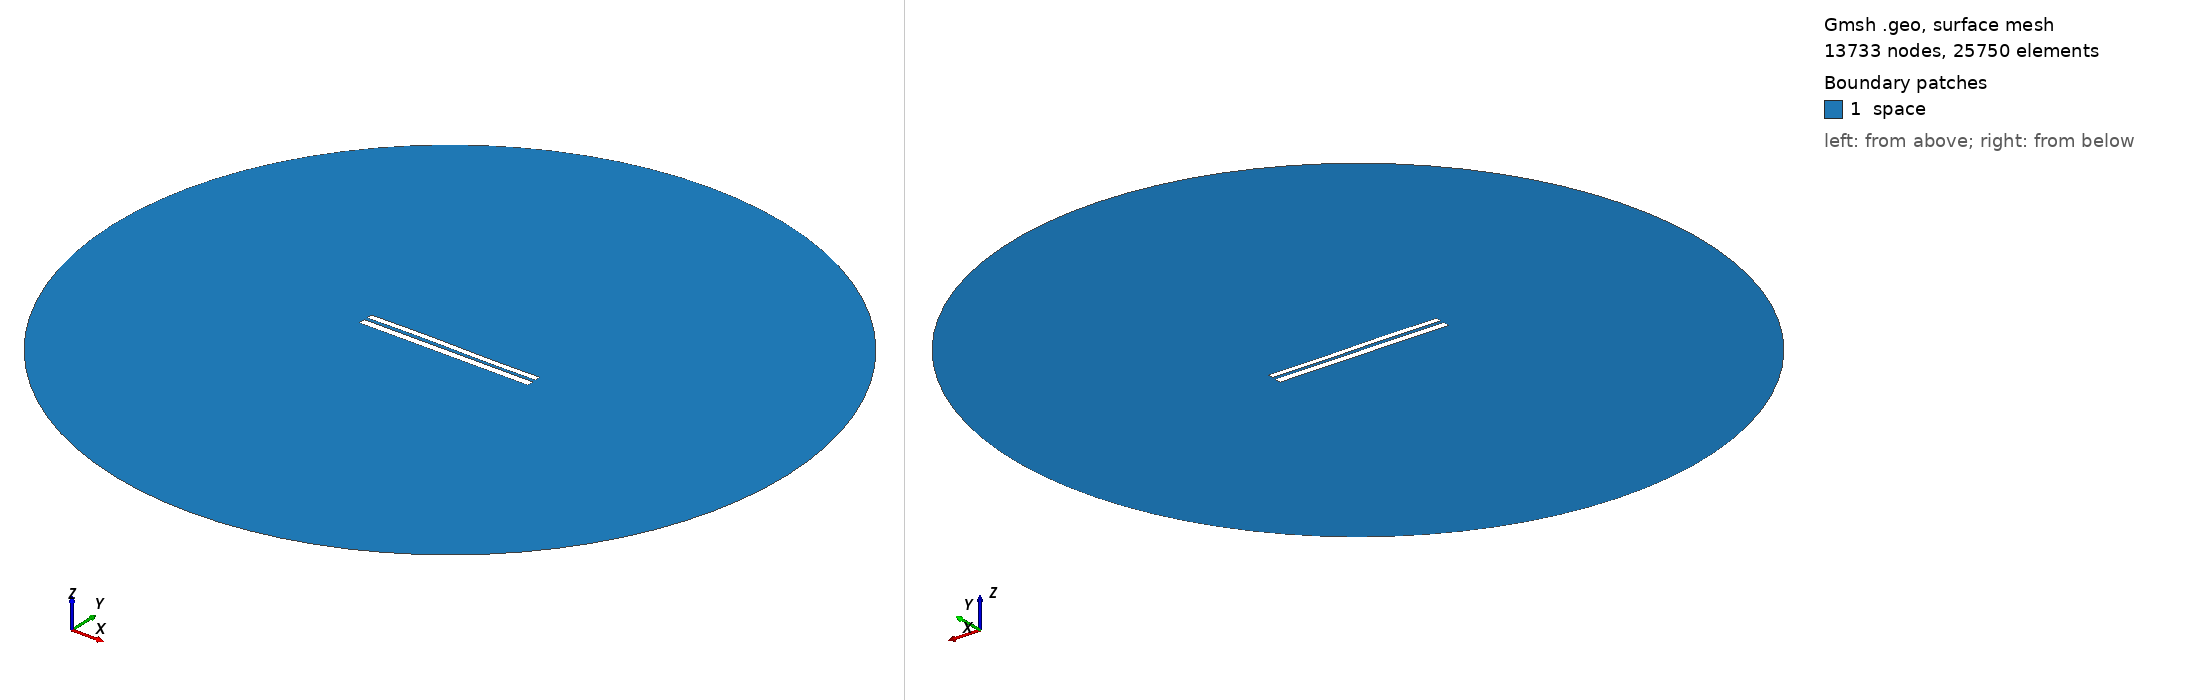

Gmsh geometry script, surface-meshed: 13733 nodes, 25750 surface elements. Boundary patches (legend numbers): 1 space. Left view from above one corner, right view from below the opposite corner. Legend entries are the model's physical surfaces. The drawing asked Gmsh for element sizes between 1% and 20% of the model's largest extent; the script's own settings can give other sizes.

=== 7098.geo (drawn) ===
//---------------------------------------
// Geometry kernel
//---------------------------------------

SetFactory("OpenCASCADE");



//---------------------------------------
// Parameters of the geometry
//---------------------------------------

// Overetch of the upper plate
overetch = 0.25;

// Distance between the plates
distance = 1.75;

// Discretization over the x axis (for the deformation)
nx = 50; 

// Length of the plate
L = 100 - overetch; 

// Number of modes
n = 4; 

// 1st mode coefficient
coeff(1) = -0.075;
beta(1) = 0.596864 * 3.1415926535 / L;

// 2nd mode coefficient
coeff(2) = 0.07499999999999998;
beta(2) = 1.49418 * 3.1415926535 / L;

// 3rd mode coefficient
coeff(3) = 0.15;
beta(3) = 2.50025 * 3.1415926535 / L;

// 4th mode coefficient
coeff(4) = 0.0;
beta(4) = 3.49999 * 3.1415926535 / L;



//---------------------------------------
// Upper plate (deformed rectangle)
//---------------------------------------

// Coordiantes of the upper plate
xmin = -50;
xmax = 50 - overetch;

// Height of the upper plate
yheight = 4 - 2 * overetch;

// Indexes of the points
UpperID[] = {};
LowerID[] = {};
LeftID[] = {};
RightID[] = {};

// Point index
p = 1;

// Horizontal edges
For i In {1:nx}
    x = xmin + (i-1)*(xmax - xmin)/(nx-1);

    y_bottom = distance / 2 + overetch;
    For j In {1:n}
        C = (Cosh(beta(j)*L) + Cos(beta(j)*L)) / (Sinh(beta(j)*L) + Sin(beta(j)*L));
        y_bottom  = y_bottom + coeff(j) * (Cosh(beta(j)*(x+50)) - Cos(beta(j)*(x+50)) - C * (Sinh(beta(j)*(x+50)) - Sin(beta(j)*(x+50))));
    EndFor

    y_top = y_bottom + yheight;

    Point(p) = {x, y_top, 0, 1.0};
    UpperID[i] = p;
    p = p + 1;

    Point(p) = {x, y_bottom, 0, 1.0};
    LowerID[i] = p;
    p = p + 1;
EndFor

// Create point lists
UpperPts[] = {}; LowerPts[] = {};
For i In {1:nx}
  UpperPts[] += {UpperID[i]};
  LowerPts[] += {LowerID[i]};
EndFor

// Build splines
Spline(1) = {UpperPts[]};
Spline(2) = {LowerPts[]};
Line(3) = {LowerPts[nx-1], UpperPts[nx-1]};
Line(4) = {LowerPts[0], UpperPts[0]};

// Build the plane surface
Curve Loop(1) = {2, 3, -1, -4};
Plane Surface(1) = {1};



//---------------------------------------
// Lower plate (rectangle)
//---------------------------------------

// Vertices
Point(1001) = {-50, -1, 0, 1.0};
Point(1002) = { 50, -1, 0, 1.0};
Point(1003) = { 50,  -5, 0, 1.0};
Point(1004) = {-50,  -5, 0, 1.0};

// Edges
Line(5) = {1001, 1002};
Line(6) = {1002, 1003};
Line(7) = {1003, 1004};
Line(8) = {1004, 1001};

// Plane surface
Line Loop(2) = {5, 6, 7, 8};
Plane Surface(2) = {2}; 



//---------------------------------------
// Outer (fictious) boundary
//---------------------------------------

// Points
Point(1005) = {0, 0, 0};       // Center
Point(1006) = {200, 0, 0};     // Start point
Point(1007) = {0, 200, 0};     // 90 degrees
Point(1008) = {-200, 0, 0};    // 180 degrees
Point(1009) = {0, -200, 0};    // 270 degrees

// Circle arcs (each needs start, center, end)
Circle(9) = {1006, 1005, 1007};
Circle(10) = {1007, 1005, 1008};
Circle(11) = {1008, 1005, 1009};
Circle(12) = {1009, 1005, 1006};

// Plane surface for the entire domain
Curve Loop(3) = {9, 10, 11, 12};
Surface(3) = {3};

// Subtract the plates from the whole domain to obtain the actual domain where we want to solve the equations
BooleanDifference{ Surface{3}; Delete; }{ Surface{1}; Surface{2}; Delete; }




//---------------------------------------
// Transfinite Lines/Curves
//---------------------------------------

// Set the number of points on the boundaries
r = 7;

// Plates
Transfinite Curve {1, 2} = 50*r Using Progression 1;
Transfinite Curve {3, 4} = 2*r Using Progression 1;
Transfinite Line {5, 7} = 50*r Using Progression 1;
Transfinite Line {6, 8} = 2*r Using Progression 1;

// Outer boundary
Transfinite Line {9, 10, 11, 12} = 20 Using Progression 1;



//---------------------------------------
// Physical groups
//---------------------------------------                

// Physical curves (boundaries)
Physical Line("force_segment", 10) = {2};
Physical Line("upper_plate", 11) = {1, 3, 4};
Physical Line("lower_plate", 12) = {5, 6, 7, 8};
Physical Line("boundary", 20) = {9, 10, 11, 12};

// Physical Surfaces
Physical Surface("space", 30) = {3};



//---------------------------------------
// 6. Generate the Mesh
//---------------------------------------

// 2D mesh generation
Mesh 2;
